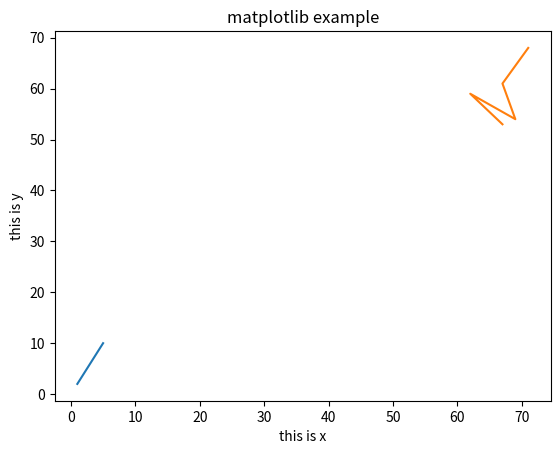

The script that saved this image:
#matplotlib

import matplotlib.pyplot as plt 


plt.plot([1,2,3,4,5],[2,4,6,8,10])
plt.show()


x=[1,2,3,4,5]
a=[71,67,69,62,67]
b=[68,61,54,59,53]
d=[52,53,68,43,85]
plt.plot(a,b)
plt.title("matplotlib example")
plt.ylabel("this is y")
plt.xlabel("this is x")
plt.show()